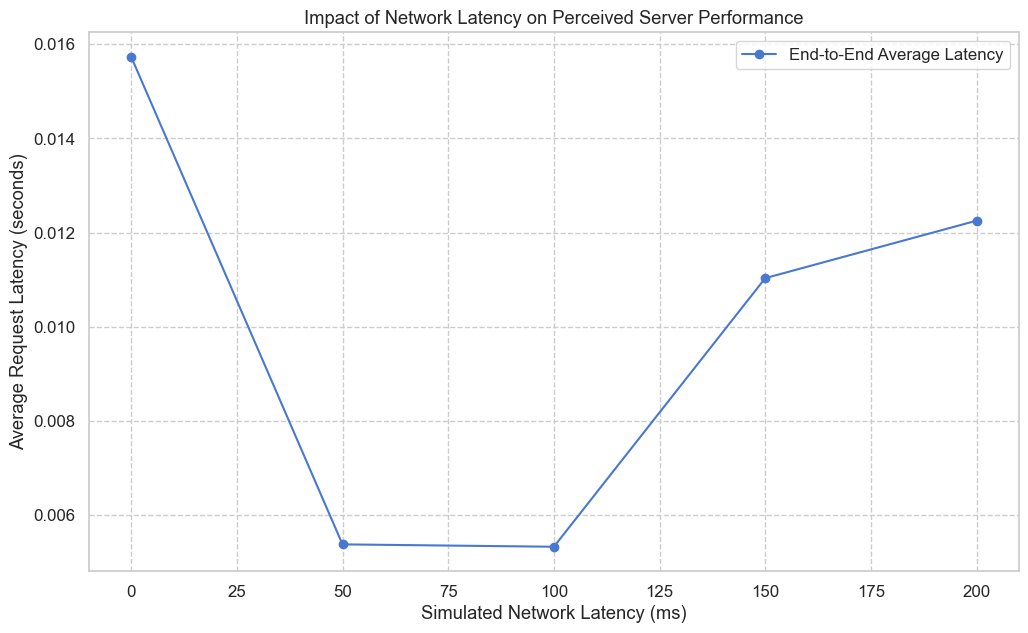

Source data for this figure (header and first rows):
, concurrency, total_requests, successful_requests, failed_requests, error_rate_percent, avg_latency_s, median_latency_s, p95_latency_s, p99_latency_s, throughput_rps, total_time_s, avg_response_bytes, simulated_latency_ms
0, 20, 100, 100, 0, 0.0, 0.01574, 0.008675, 0.04743, 0.05358, 1121, 0.08923, 3023, 0
1, 20, 100, 100, 0, 0.0, 0.005371, 0.005258, 0.009197, 0.009633, 334.4, 0.299, 3023, 50
2, 20, 100, 100, 0, 0.0, 0.00532, 0.005462, 0.009277, 0.01026, 181.5, 0.5509, 3023, 100
3, 20, 100, 100, 0, 0.0, 0.01103, 0.009948, 0.01886, 0.02011, 118.9, 0.8414, 3023, 150
4, 20, 100, 100, 0, 0.0, 0.01225, 0.0109, 0.02305, 0.02551, 91.11, 1.098, 3023, 200
